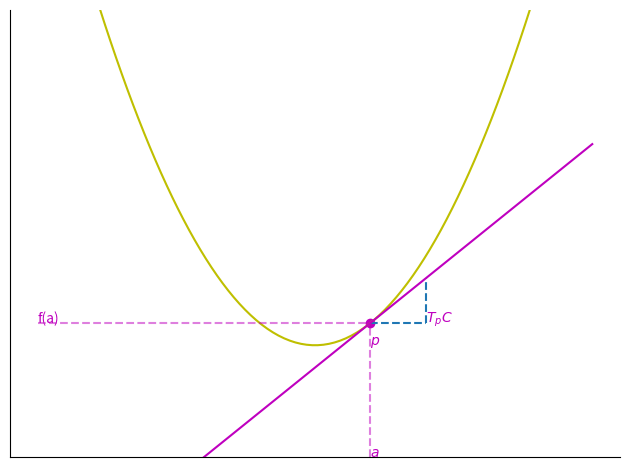

Write Python code to recreate this figure. (Note: this script raises an exception after producing the figure.)
"""Plot the tangent space to a parabola at a point."""

import os

import matplotlib.pyplot as plt
import numpy as np


fig, ax = plt.subplots()
ax.spines[['top', 'right']].set_visible(False)
ax.set_xticks([])
ax.set_yticks([])
ax.set_ylim([-5, 15])
# Plot of function
x = np.linspace(-5, 5, num=100)
y = x**2
ax.plot(x, y, color='y')
# Unit tangent vector
ax.plot([2, 2], [1, 3], '--', color='tab:blue')
ax.plot([1, 2], [1, 1], '--', color='tab:blue')
# Tangent space
ax.plot(x, 2 * x - 1, color='m')
ax.text(2, 1, r'$T_pC$', color='m')
ax.scatter(1, 1, color='m')
ax.text(1, 0, r'$p$', color='m')
# Pullbacks
ax.plot([1] * 2, [-5, 1], '--', color='m', alpha=0.5)
ax.text(1, -5, r'$a$', color='m')
ax.plot([-5, 1], [1] * 2, '--', color='m', alpha=0.5)
ax.text(-5, 1, 'f(a)', color='m')
plt.tight_layout()

here = os.path.dirname(os.path.abspath(__file__))
figures_dir = os.path.join(here, os.pardir, "figures")
os.makedirs(figures_dir, exist_ok=True)
plt.savefig(os.path.join(figures_dir, "tangent_space_quadratic.png"), dpi=300, bbox_inches="tight")
plt.close()
